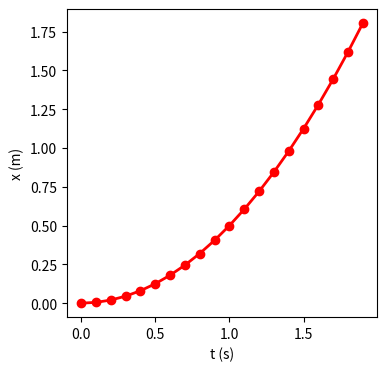

Generate this figure with matplotlib:
# plot motion with constant acceleration

import matplotlib.pyplot as plt

a = 1.0   # acceleration
v0 = 0.0  # initial velocity

t, h, n = 0.0, 0.1, 20    #initial time, step size, number of steps

ta, xa = [], []           #time and position lists

for i in range(n):
    x = v0*t + a*t*t/2.0
    ta.append(t)
    xa.append(x)
    t = t + h

# plot results
plt.figure(figsize=(4, 4))
plt.plot(ta, xa, '-o', color="red", linewidth=2)
plt.xlabel("t (s)")
plt.ylabel("x (m)")

plt.savefig("motion.png")
plt.show()
